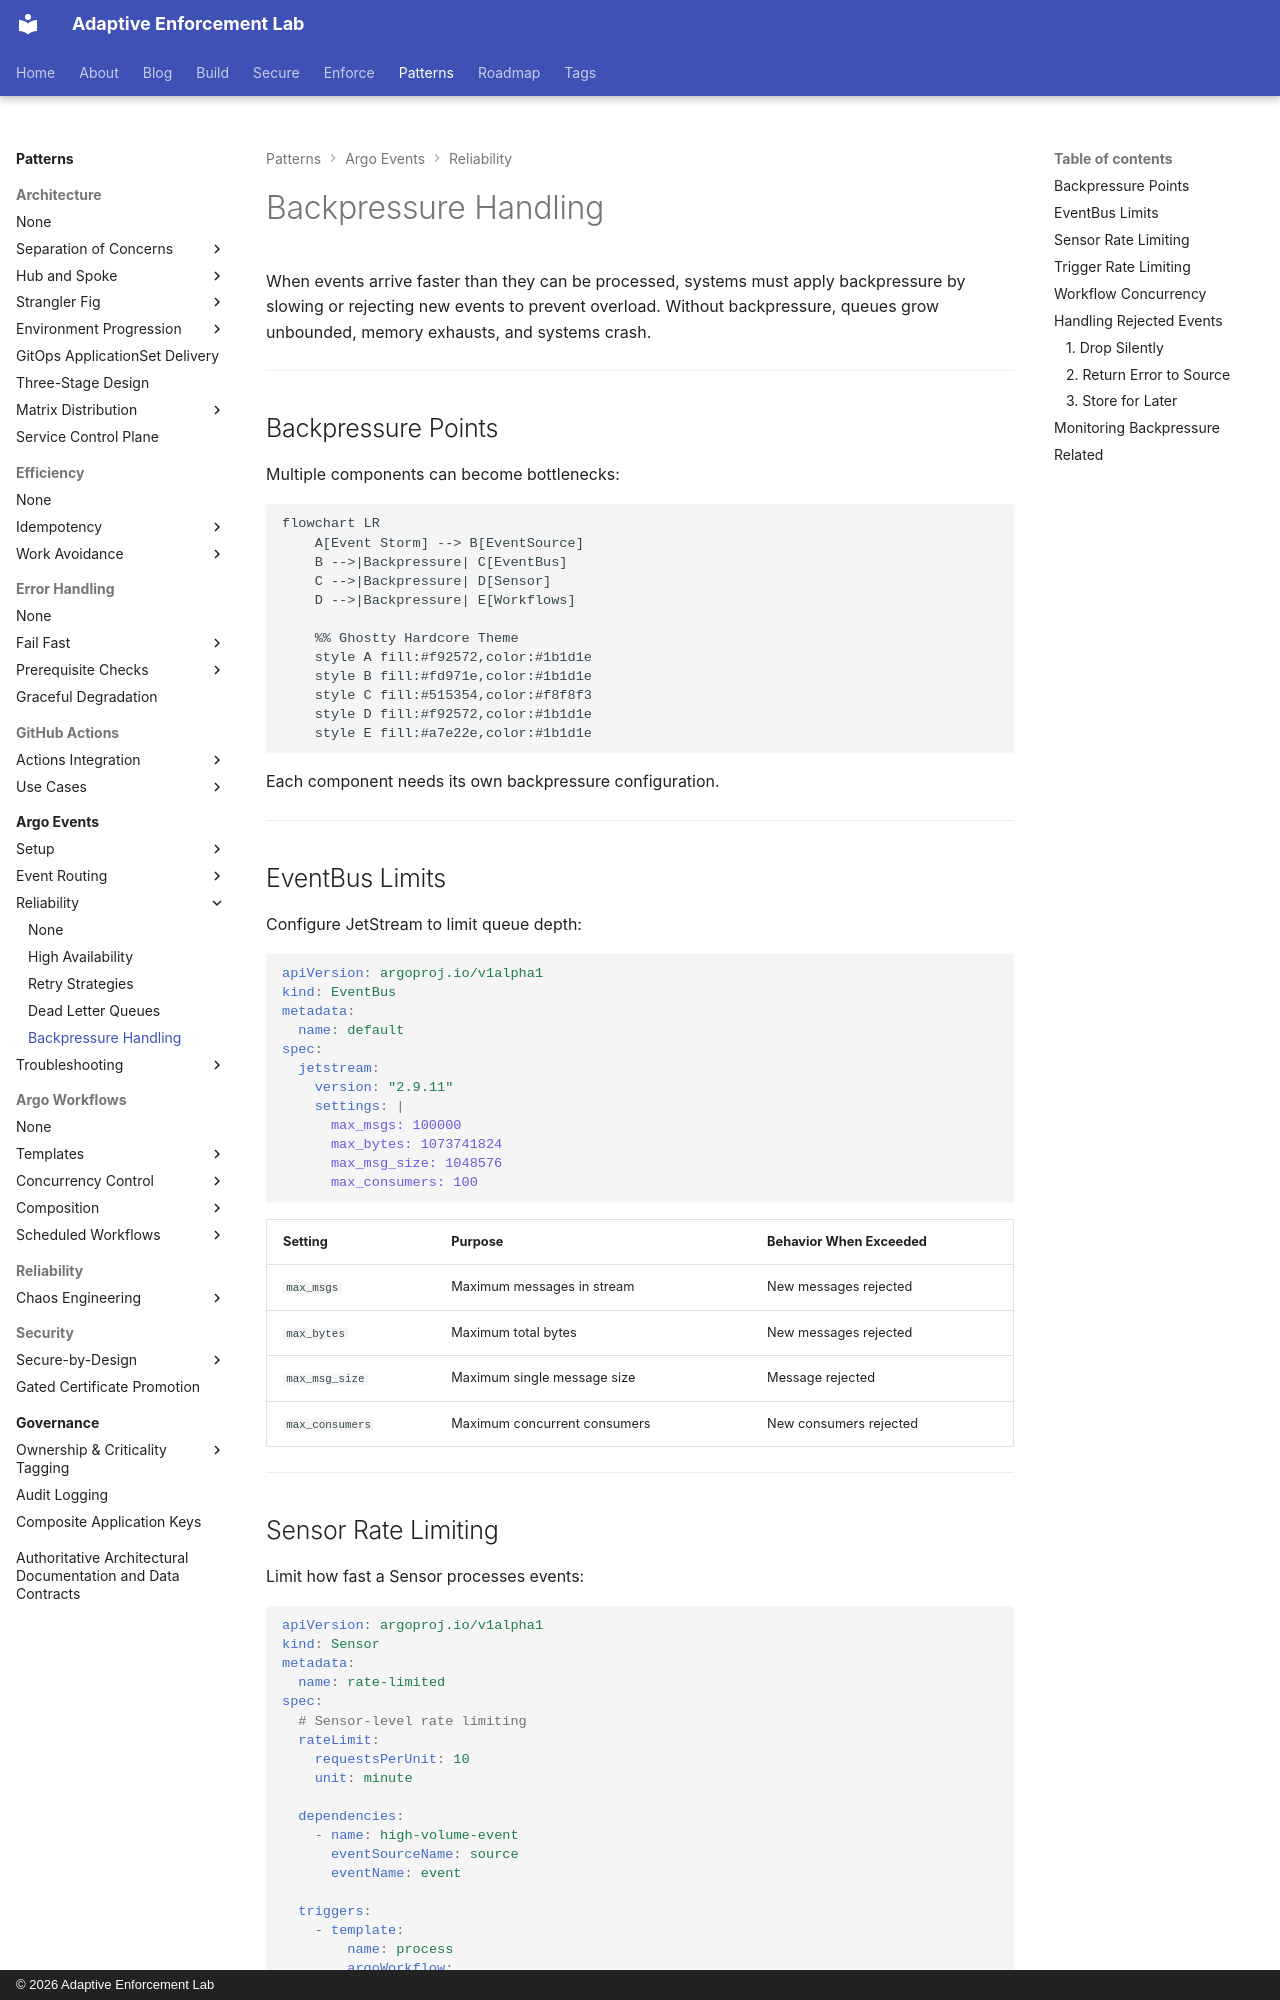

repository: adaptive-enforcement-lab/adaptive-enforcement-lab-com · page: patterns/argo-events/reliability/backpressure/index.html · generator: mkdocs · copyright: © 2026 Adaptive Enforcement Lab

---
title: Backpressure Handling
description: >-
  Prevent system overload with backpressure controls. Configure EventBus limits, Sensor rate limiting, and workflow concurrency for production event flows.
provenance: human
---
# Backpressure Handling

When events arrive faster than they can be processed, systems must apply backpressure by slowing or rejecting new events to prevent overload. Without backpressure, queues grow unbounded, memory exhausts, and systems crash.

---

## Backpressure Points

Multiple components can become bottlenecks:

```mermaid
flowchart LR
    A[Event Storm] --> B[EventSource]
    B -->|Backpressure| C[EventBus]
    C -->|Backpressure| D[Sensor]
    D -->|Backpressure| E[Workflows]

    %% Ghostty Hardcore Theme
    style A fill:#f92572,color:#1b1d1e
    style B fill:#fd971e,color:#1b1d1e
    style C fill:#515354,color:#f8f8f3
    style D fill:#f92572,color:#1b1d1e
    style E fill:#a7e22e,color:#1b1d1e

```

Each component needs its own backpressure configuration.

---

## EventBus Limits

Configure JetStream to limit queue depth:

```yaml
apiVersion: argoproj.io/v1alpha1
kind: EventBus
metadata:
  name: default
spec:
  jetstream:
    version: "2.9.11"
    settings: |
      max_msgs: 100000
      max_bytes: 1073741824
      max_msg_size: 1048576
      max_consumers: 100
```

| Setting | Purpose | Behavior When Exceeded |
| --------- | --------- | ---------------------- |
| `max_msgs` | Maximum messages in stream | New messages rejected |
| `max_bytes` | Maximum total bytes | New messages rejected |
| `max_msg_size` | Maximum single message size | Message rejected |
| `max_consumers` | Maximum concurrent consumers | New consumers rejected |

---
